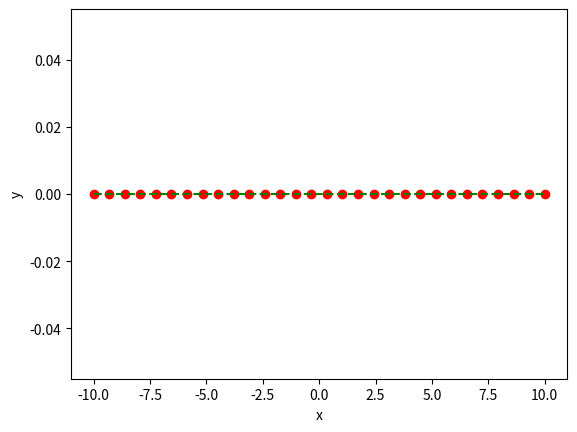

The script that saved this image:
#!/usr/bin/env python

import numpy
import sys
import matplotlib.pyplot as pyplot

func = numpy.poly1d(numpy.array(sys.argv[1:]).astype(float))
func1 = func.deriv(m=1)
x = numpy.linspace(-10, 10, 30)
y = func(x)
y1 = func1(x)

pyplot.plot(x, y, 'ro', x, y1, 'g--')
pyplot.xlabel('x')
pyplot.ylabel('y')
pyplot.show()
